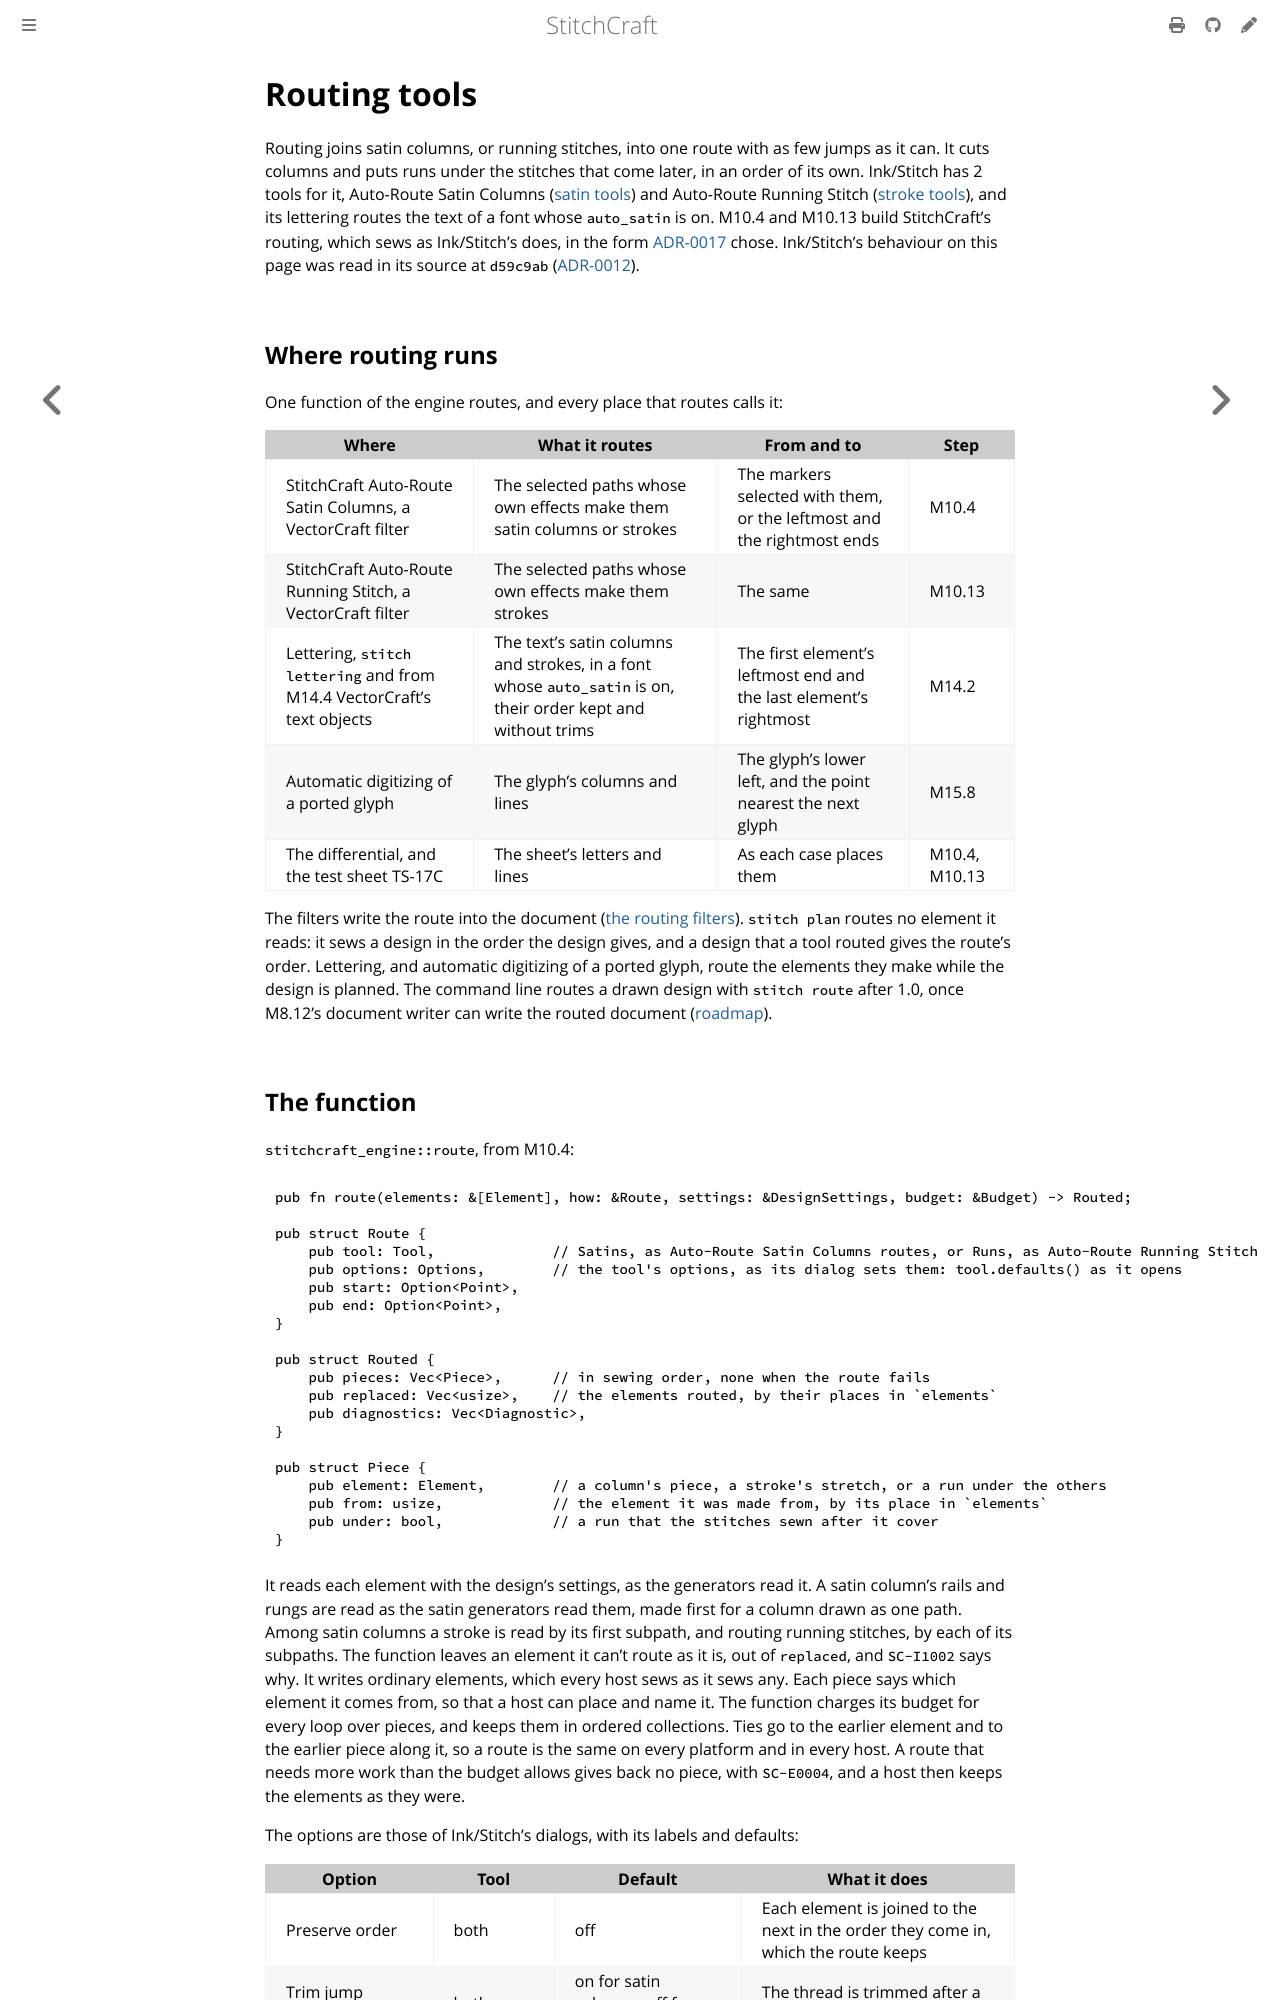

repository: KaboomFox/stitchcraft · page: dev/design/routing.html · generator: mdbook

# Routing tools

<!-- implements: crates/stitchcraft-engine/src/route/** -->

Routing joins satin columns, or running stitches, into one route with as few jumps as it can. It cuts
columns and puts runs under the stitches that come later, in an order of its own. Ink/Stitch has 2 tools
for it, Auto-Route Satin Columns ([satin tools](https://inkstitch.org/docs/satin-tools/)) and Auto-Route
Running Stitch ([stroke tools](https://inkstitch.org/docs/stroke-tools/)), and its lettering routes the
text of a font whose `auto_satin` is on. M10.4 and M10.13 build StitchCraft's routing, which sews as
Ink/Stitch's does, in the form [ADR-0017](adr/0017-routing-is-one-engine-function.md) chose. Ink/Stitch's
behaviour on this page was read in its source at `d59c9ab` ([ADR-0012](adr/0012-read-dont-copy.md)).

## Where routing runs

One function of the engine routes, and every place that routes calls it:

| Where | What it routes | From and to | Step |
|---|---|---|---|
| StitchCraft Auto-Route Satin Columns, a VectorCraft filter | The selected paths whose own effects make them satin columns or strokes | The markers selected with them, or the leftmost and the rightmost ends | M10.4 |
| StitchCraft Auto-Route Running Stitch, a VectorCraft filter | The selected paths whose own effects make them strokes | The same | M10.13 |
| Lettering, `stitch lettering` and from M14.4 VectorCraft's text objects | The text's satin columns and strokes, in a font whose `auto_satin` is on, their order kept and without trims | The first element's leftmost end and the last element's rightmost | M14.2 |
| Automatic digitizing of a ported glyph | The glyph's columns and lines | The glyph's lower left, and the point nearest the next glyph | M15.8 |
| The differential, and the test sheet TS-17C | The sheet's letters and lines | As each case places them | M10.4, M10.13 |

The filters write the route into the document ([the routing filters](vectorcraft-integration.md#tools-the-routing-filters)).
`stitch plan` routes no element it reads: it sews a design in the order the design gives, and a design that
a tool routed gives the route's order. Lettering, and automatic digitizing of a ported glyph, route the
elements they make while the design is planned. The command line routes a drawn design with `stitch route` after 1.0, once
M8.12's document writer can write the routed document ([roadmap](../plan/roadmap.md#after-10)).

## The function

`stitchcraft_engine::route`, from M10.4:

```rust,ignore
pub fn route(elements: &[Element], how: &Route, settings: &DesignSettings, budget: &Budget) -> Routed;

pub struct Route {
    pub tool: Tool,              // Satins, as Auto-Route Satin Columns routes, or Runs, as Auto-Route Running Stitch does
    pub options: Options,        // the tool's options, as its dialog sets them: tool.defaults() as it opens
    pub start: Option<Point>,
    pub end: Option<Point>,
}

pub struct Routed {
    pub pieces: Vec<Piece>,      // in sewing order, none when the route fails
    pub replaced: Vec<usize>,    // the elements routed, by their places in `elements`
    pub diagnostics: Vec<Diagnostic>,
}

pub struct Piece {
    pub element: Element,        // a column's piece, a stroke's stretch, or a run under the others
    pub from: usize,             // the element it was made from, by its place in `elements`
    pub under: bool,             // a run that the stitches sewn after it cover
}
```

It reads each element with the design's settings, as the generators read it. A satin column's rails and
rungs are read as the satin generators read them, made first for a column drawn as one path. Among satin
columns a stroke is read by its first subpath, and routing running stitches, by each of its subpaths. The
function leaves an element it can't route as it is, out of `replaced`, and `SC-I1002` says why. It writes ordinary elements, which every
host sews as it sews any. Each piece says which element it comes from, so that a host can place and name
it. The function charges its budget for every loop over pieces, and keeps them in ordered collections.
Ties go to the earlier element and to the earlier piece along it, so a route is the same on every platform
and in every host. A route that needs more work than the budget allows gives back no piece, with
`SC-E0004`, and a host then keeps the elements as they were.

The options are those of Ink/Stitch's dialogs, with its labels and defaults:

| Option | Tool | Default | What it does |
|---|---|---|---|
| Preserve order | both | off | Each element is joined to the next in the order they come in, which the route keeps |
| Trim jump stitches | both | on for satin columns, off for running stitches | The thread is trimmed after a piece that a long jump follows |
| Keep original paths | satin columns | off | The host keeps the original elements beside the route |
| Add nodes at intersections | running stitches | on | Strokes are cut where they cross, touch or pass near each other |

Each tool declares its options once beside the function, in the list `Tool::options` gives, with
Ink/Stitch's names, labels and defaults and a help of their own. The filters' dialogs are made from those
declarations, as the stitch types' dialogs are made from the registry, and so are the differential's command
lines.
